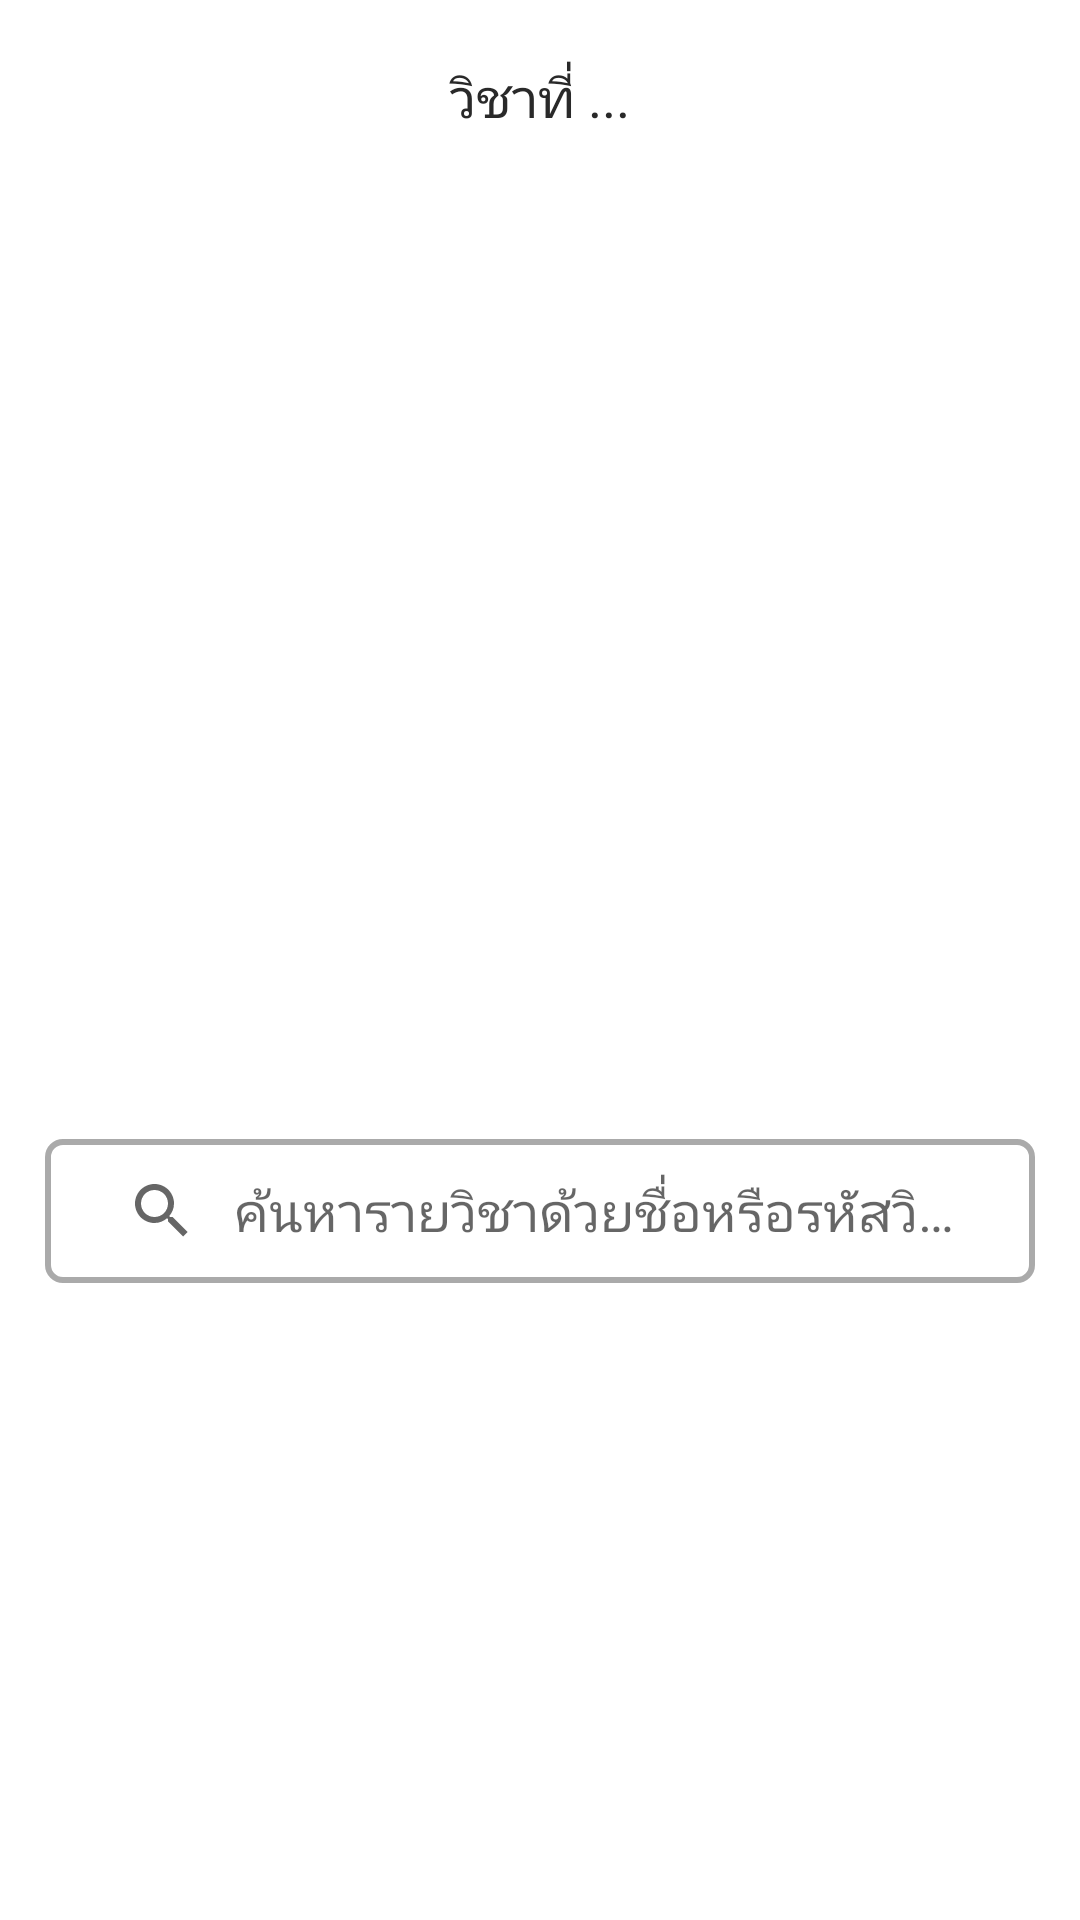

Here is an Android app screen rendered from its layout file. Give the layout XML and the strings, colors and styles it references.
<!-- AndroidManifest.xml: application theme SplashScreen -->
<!-- res/layout/bottom_sheet_search.xml -->
<?xml version="1.0" encoding="utf-8"?>
<RelativeLayout xmlns:android="http://schemas.android.com/apk/res/android"
    xmlns:app="http://schemas.android.com/apk/res-auto"
    android:id="@+id/BottomSheetContainerNewSearch"
    android:layout_width="match_parent"
    android:layout_height="wrap_content"
    android:background="@drawable/bottom_sheet_bg">

    
    <RelativeLayout
        android:id="@+id/header_group"
        android:layout_width="match_parent"
        android:layout_height="wrap_content">
    <TextView
        android:id="@+id/text_header"
        android:layout_marginEnd="30dp"
        android:layout_marginStart="30dp"
        android:layout_marginTop="20dp"
        android:layout_width="match_parent"
        android:layout_height="wrap_content"
        android:fontFamily="@font/mitr_medium"
        android:textColor="@color/darknight"
        android:textSize="18dp"
        android:textAlignment="center"
        android:text="วิชาที่ ..." />

    <View
        android:visibility="gone"
        android:id="@+id/lineTop"
        android:layout_width="match_parent"
        android:layout_height="1dp"
        android:layout_marginStart="0dp"
        android:layout_marginEnd="0dp"
        android:layout_marginTop="5dp"
        android:layout_below="@+id/text_header"
        android:background="@color/colorDivider" />

    </RelativeLayout>

    
    <androidx.recyclerview.widget.RecyclerView
        android:visibility="gone"
        android:layout_marginTop="20dp"
        android:id="@+id/subjectRV"
        android:layout_width="match_parent"
        android:layout_height="wrap_content"
        android:layout_below="@+id/header_group"
        android:layout_marginBottom="?actionBarSize" />

    

    <ListView
        android:focusable="true"
        android:visibility="visible"
        android:id="@+id/subjectLV"
        android:layout_width="match_parent"
        android:layout_height="300dp"
        android:layout_marginTop="20dp"
        android:layout_below="@+id/header_group" />

    
    <TextView
        android:visibility="gone"
        android:padding="7dp"
        android:background="@drawable/custom_selected_status"
        android:backgroundTint="@color/nav_color"
        android:layout_centerHorizontal="true"
        android:id="@+id/status_selected_text"
        android:layout_marginTop="-40dp"
        android:layout_below="@+id/subjectLV"
        android:layout_width="350dp"
        android:layout_height="wrap_content"
        android:fontFamily="@font/mitr_regular"
        android:textColor="@color/nav_color"
        android:textSize="16dp"
        android:textAlignment="center"
        android:text="วิชาที่ ..." />

    <View
        android:visibility="gone"
        android:id="@+id/lineBottom"
        android:layout_width="match_parent"
        android:layout_height="1dp"
        android:layout_marginStart="0dp"
        android:layout_marginEnd="0dp"
        android:layout_marginTop="0dp"
        android:layout_below="@+id/subjectLV"
        android:background="@color/colorDivider" />

    
    <android.widget.SearchView
        android:id="@+id/search_boxs"
        android:layout_width="350dp"
        android:layout_height="wrap_content"
        android:layout_below="@+id/lineBottom"
        android:layout_marginStart="15dp"
        android:layout_marginTop="15dp"
        android:layout_marginEnd="15dp"
        android:layout_marginBottom="30dp"
        android:layout_centerHorizontal="true"
        android:background="@drawable/custom_selected_status"
        android:backgroundTint="@color/dark_gray"
        android:drawableLeft="@drawable/ic_baseline_search_24"
        android:drawablePadding="10dp"
        android:drawableTint="@color/dark_gray"
        android:fontFamily="@font/mitr_light"
        android:queryHint="ค้นหารายวิชาด้วยชื่อหรือรหัสวิชา"
        android:iconifiedByDefault="false"
        android:padding="7dp"
        android:queryBackground="@null"
        android:textColor="@color/darknight"
        android:textColorHint="@color/dark_gray"
        android:textSize="14dp" />

    
    <android.widget.Button
        android:visibility="gone"
        android:layout_below="@+id/search_boxs"
        android:id="@+id/selectBtn"
        android:layout_width="350dp"
        android:layout_height="40dp"
        android:layout_centerHorizontal="true"
        android:layout_marginStart="10dp"
        android:layout_marginEnd="10dp"
        android:layout_marginTop="10dp"
        android:layout_marginBottom="20dp"
        android:text="เลือกรายวิชานี้"
        android:textSize="16dp"
        android:textColor="@color/white"
        android:background="@color/nav_color"
        android:fontFamily="@font/mitr_medium"/>

</RelativeLayout>
<!-- resources referenced by this layout -->
<resources>
  <color name="colorDivider">#ECECEC</color>
  <color name="dark_gray">#AAAAAA</color>
  <color name="darknight">#292929</color>
  <color name="nav_color">#2F8FFF</color>
  <color name="white">#FFFFFFFF</color>
  <!-- drawable custom_selected_status (drawable) -->
  <?xml version="1.0" encoding="utf-8"?>
  <shape xmlns:android="http://schemas.android.com/apk/res/android">
      <solid android:color="@color/fui_transparent"/>
      <stroke
          android:width="2dp"
          android:color="@color/white"/>
      <corners android:radius="5dp" />
  
  </shape>
  <style name="SplashScreen" parent="Theme.MaterialComponents.Light.NoActionBar">
          <item name="android:windowBackground">@drawable/splash</item>
          
          <item name="colorPrimary">@color/nav_color</item>
          <item name="colorPrimaryVariant">@color/black</item>
          <item name="colorOnPrimary">@color/black</item>
          
          <item name="colorSecondary">@color/black</item>
          <item name="colorSecondaryVariant">@color/black</item>
          <item name="colorOnSecondary">@color/black</item>
          
          <item name="android:statusBarColor">@color/fui_transparent</item>
          
      </style>
  <color name="fui_transparent">#00000000</color>
  <!-- drawable splash (drawable) -->
  <layer-list xmlns:android="http://schemas.android.com/apk/res/android">
      <item android:drawable="@drawable/bg_splash_screens" />
      <item
          android:width="306dp"
          android:height="175dp"
          android:drawable="@drawable/logo_2023"
          android:gravity="center" />
  </layer-list>
  <color name="black">#FF000000</color>
  <!-- drawable logo_2023: png bitmap (drawable, 316244 bytes) -->
</resources>
